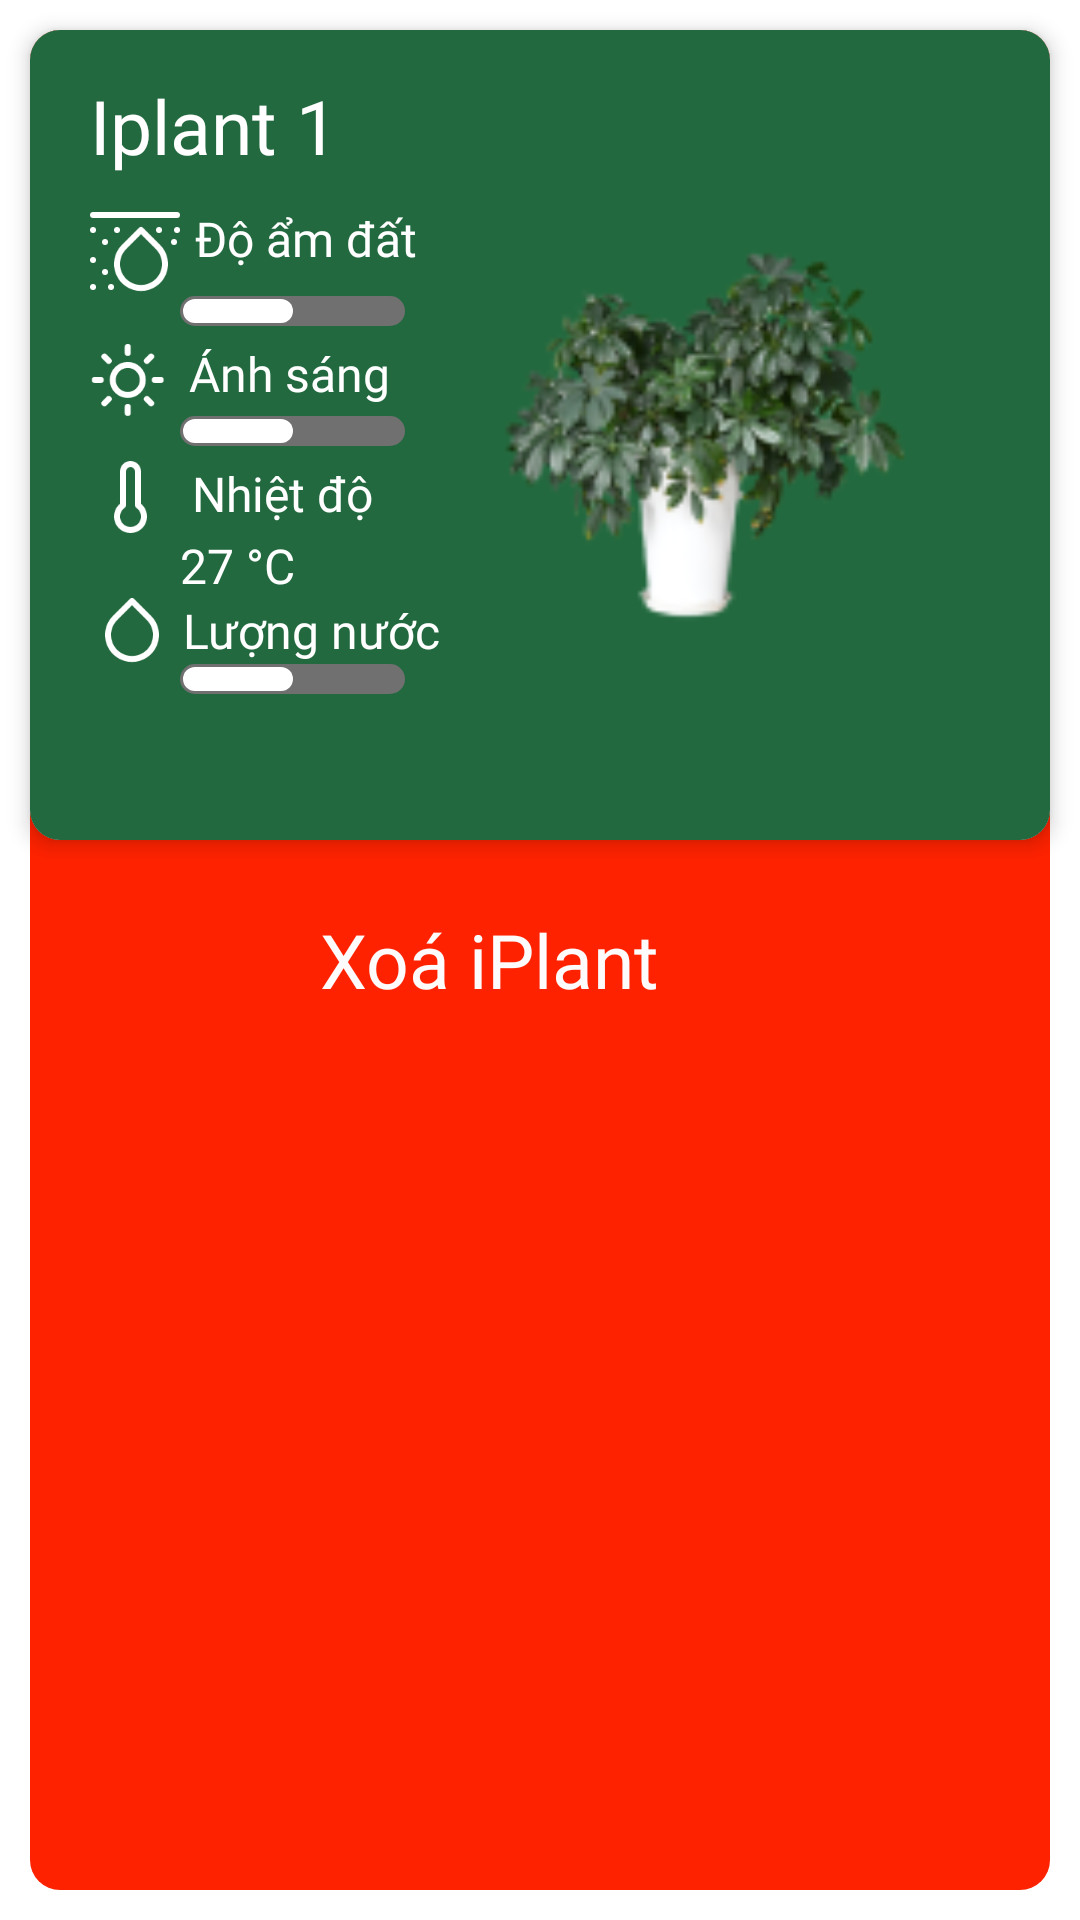

Produce the Android XML layout that renders to this screen, including the resource entries it uses.
<!-- AndroidManifest.xml: application theme Theme.Iplant -->
<!-- res/layout/cardview_iplant.xml -->
<?xml version="1.0" encoding="utf-8"?>
<FrameLayout xmlns:android="http://schemas.android.com/apk/res/android"
    xmlns:tools="http://schemas.android.com/tools"
    android:layout_width="match_parent"
    android:layout_height="wrap_content"
    xmlns:app="http://schemas.android.com/apk/res-auto">
    <androidx.cardview.widget.CardView
        android:id="@+id/cardView"
        android:layout_width="match_parent"
        android:layout_height="270dp"
        app:cardCornerRadius="10dp"
        android:layout_margin="10dp"
        app:cardElevation="4dp">
        <androidx.constraintlayout.widget.ConstraintLayout
            android:layout_width="match_parent"
            android:layout_height="match_parent"
            android:background="@color/green_light">

            <TextView
                android:id="@+id/textViewNamePlant"
                android:layout_width="wrap_content"
                android:layout_height="wrap_content"
                android:layout_marginStart="20dp"
                android:layout_marginTop="15dp"
                android:fontFamily="@font/nunito_sans_bold"
                android:text="Iplant 1"
                android:textColor="@color/white"
                android:textSize="25sp"
                app:layout_constraintStart_toStartOf="parent"
                app:layout_constraintTop_toTopOf="parent" />

            <ImageView
                android:id="@+id/imageViewIplantHome"
                android:layout_width="150dp"
                android:layout_height="0dp"
                android:layout_marginEnd="40dp"
                android:src="@drawable/sch"
                app:layout_constraintBottom_toBottomOf="parent"
                app:layout_constraintDimensionRatio="2:2"
                app:layout_constraintEnd_toEndOf="parent"
                app:layout_constraintTop_toTopOf="parent" />

            <TextView
                android:id="@+id/textViewLabelSoil"
                android:layout_width="wrap_content"
                android:layout_height="wrap_content"
                android:layout_marginTop="10dp"
                android:drawableStart="@drawable/ic_soil"
                android:drawablePadding="5dp"
                android:fontFamily="@font/nunito_sans_extrabold"
                android:text="Độ ẩm đất"
                android:textColor="@color/white"
                android:textSize="16sp"
                app:layout_constraintStart_toStartOf="@+id/textViewNamePlant"
                app:layout_constraintTop_toBottomOf="@+id/textViewNamePlant" />

            <ProgressBar
                android:id="@+id/progressBarSoil"
                style="?android:attr/progressBarStyleHorizontal"
                android:layout_width="75dp"
                android:layout_height="10dp"
                android:layout_marginStart="30dp"
                android:max="100"
                android:min="0"
                android:progress="50"
                android:progressDrawable="@drawable/background_progressbar"
                app:layout_constraintStart_toStartOf="@+id/textViewLabelSoil"
                app:layout_constraintTop_toBottomOf="@+id/textViewLabelSoil" />

            <ProgressBar
                android:id="@+id/progressBarWater"
                style="?android:attr/progressBarStyleHorizontal"
                android:layout_width="75dp"
                android:layout_height="10dp"
                android:max="100"
                android:min="0"
                android:progress="50"
                android:progressDrawable="@drawable/background_progressbar"
                app:layout_constraintStart_toStartOf="@+id/textViewValueTemp"
                app:layout_constraintTop_toBottomOf="@+id/textView3" />

            <ProgressBar
                android:id="@+id/progressBarlight"
                style="?android:attr/progressBarStyleHorizontal"
                android:layout_width="75dp"
                android:layout_height="10dp"
                android:max="1000"
                android:min="0"
                android:progress="500"
                android:progressDrawable="@drawable/background_progressbar"
                app:layout_constraintStart_toStartOf="@+id/progressBarSoil"
                app:layout_constraintTop_toBottomOf="@+id/textView" />

            <TextView
                android:id="@+id/textView"
                android:layout_width="wrap_content"
                android:layout_height="wrap_content"
                android:layout_marginTop="5dp"
                android:drawableStart="@drawable/ic_sun"
                android:drawablePadding="8dp"
                android:fontFamily="@font/nunito_sans_extrabold"
                android:text="Ánh sáng"
                android:textColor="@color/white"
                android:textSize="16sp"
                app:layout_constraintStart_toStartOf="@+id/textViewLabelSoil"
                app:layout_constraintTop_toBottomOf="@+id/progressBarSoil" />

            <TextView
                android:id="@+id/textView2"
                android:layout_width="wrap_content"
                android:layout_height="wrap_content"
                android:layout_marginTop="5dp"
                android:drawableStart="@drawable/ic_tem"
                android:drawablePadding="8dp"
                android:fontFamily="@font/nunito_sans_extrabold"
                android:paddingStart="2dp"
                android:text="Nhiệt độ"
                android:textColor="@color/white"
                android:textSize="16sp"
                app:layout_constraintStart_toStartOf="@+id/textView"
                app:layout_constraintTop_toBottomOf="@+id/progressBarlight" />

            <TextView
                android:id="@+id/textViewValueTemp"
                android:layout_width="wrap_content"
                android:layout_height="wrap_content"
                android:fontFamily="@font/poppins_medium_italic"
                android:text="27 °C"
                android:textColor="@color/white"
                android:textSize="16sp"
                app:layout_constraintStart_toStartOf="@+id/progressBarlight"
                app:layout_constraintTop_toBottomOf="@+id/textView2" />

            <TextView
                android:id="@+id/textView3"
                android:layout_width="wrap_content"
                android:layout_height="wrap_content"
                android:drawableStart="@drawable/ic_water"
                android:drawablePadding="8dp"
                android:fontFamily="@font/nunito_sans_extrabold"
                android:paddingStart="5dp"
                android:text="Lượng nước"
                android:textColor="@color/white"
                android:textSize="16sp"
                app:layout_constraintStart_toStartOf="@+id/textView2"
                app:layout_constraintTop_toBottomOf="@+id/textViewValueTemp" />



        </androidx.constraintlayout.widget.ConstraintLayout>
    </androidx.cardview.widget.CardView>

    <LinearLayout
        android:layout_width="match_parent"
        android:layout_height="match_parent"
        android:layout_margin="10dp"
        android:background="@drawable/background_swipe_delete"
        android:orientation="horizontal"
        android:gravity="right">
        <TextView
            android:layout_width="wrap_content"
            android:layout_height="wrap_content"
            android:text="Xoá iPlant"
            android:fontFamily="@font/nunito_sans_extrabold"
            android:textColor="#FDFBFB"
            android:textSize="25sp"
            android:layout_marginEnd="10dp"
            android:layout_gravity="center"/>
        <ImageView
            android:layout_width="100dp"
            android:layout_height="120dp"
            android:scaleType="fitXY"
            android:layout_gravity="center"
            android:layout_marginEnd="20dp"
            android:src="@drawable/ic_baseline_delete_24" />

    </LinearLayout>
</FrameLayout>
<!-- resources referenced by this layout -->
<resources>
  <color name="green_light">#23693F</color>
  <color name="white">#FFFFFFFF</color>
  <!-- drawable background_progressbar (drawable) -->
  <?xml version="1.0" encoding="utf-8"?>
  <layer-list xmlns:android="http://schemas.android.com/apk/res/android">
      <item android:id="@android:id/background">
          <shape>
              <corners android:radius="8dp"/>
              <solid android:color="#707070"/>
          </shape>
      </item>
  
      <item android:id="@android:id/progress"
          android:top="1dp"
          android:bottom="1dp"
          android:left="1dp"
          android:right="1dp">
  
          <scale android:scaleWidth="100%">
              <shape>
                  <corners android:radius="8dp"/>
                  <solid android:color="@color/white"/>
              </shape>
          </scale>
      </item>
  </layer-list>
  <!-- drawable background_swipe_delete (drawable) -->
  <?xml version="1.0" encoding="utf-8"?>
  <shape xmlns:android="http://schemas.android.com/apk/res/android">
      <corners android:radius="10dp"/>
      <solid android:color="#f20"/>
  </shape>
  <!-- drawable ic_soil: vector/xml drawable (drawable, 3480 chars, omitted) -->
  <!-- drawable ic_sun: vector/xml drawable (drawable, 2720 chars, omitted) -->
  <!-- drawable ic_tem (drawable) -->
  <vector xmlns:android="http://schemas.android.com/apk/res/android"
      android:width="24dp"
      android:height="24dp"
      android:viewportWidth="24"
      android:viewportHeight="24">
    <group>
      <clip-path
          android:pathData="M0,0h24v24h-24z"/>
      <path
          android:pathData="M14,14.76V3.5C14,2.837 13.7366,2.2011 13.2678,1.7322C12.7989,1.2634 12.163,1 11.5,1C10.837,1 10.2011,1.2634 9.7322,1.7322C9.2634,2.2011 9,2.837 9,3.5V14.76C8.1973,15.2963 7.5883,16.0766 7.2631,16.9856C6.9378,17.8946 6.9135,18.8841 7.1938,19.8079C7.474,20.7317 8.0439,21.541 8.8193,22.1161C9.5948,22.6912 10.5346,23.0017 11.5,23.0017C12.4654,23.0017 13.4052,22.6912 14.1807,22.1161C14.9561,21.541 15.526,20.7317 15.8062,19.8079C16.0865,18.8841 16.0622,17.8946 15.7369,16.9856C15.4117,16.0766 14.8027,15.2963 14,14.76Z"
          android:strokeLineJoin="round"
          android:strokeWidth="2"
          android:fillColor="#00000000"
          android:strokeColor="#ffffff"
          android:strokeLineCap="round"/>
    </group>
  </vector>
  <!-- drawable ic_water (drawable) -->
  <vector xmlns:android="http://schemas.android.com/apk/res/android"
      android:width="18dp"
      android:height="22dp"
      android:viewportWidth="18"
      android:viewportHeight="22">
    <path
        android:pathData="M8.995,1L14.655,6.66C15.7743,7.7786 16.5368,9.2041 16.8459,10.7561C17.155,12.308 16.9969,13.9168 16.3915,15.379C15.7862,16.8411 14.7608,18.0908 13.4451,18.9701C12.1294,19.8494 10.5825,20.3187 9,20.3187C7.4175,20.3187 5.8706,19.8494 4.5549,18.9701C3.2392,18.0908 2.2138,16.8411 1.6085,15.379C1.0031,13.9168 0.845,12.308 1.1541,10.7561C1.4632,9.2041 2.2257,7.7786 3.345,6.66L8.995,1Z"
        android:strokeLineJoin="round"
        android:strokeWidth="2"
        android:fillColor="#00000000"
        android:strokeColor="#ffffff"
        android:strokeLineCap="round"/>
  </vector>
  <!-- drawable sch: png bitmap (drawable, 17386 bytes) -->
  <style name="Theme.Iplant" parent="Theme.MaterialComponents.Light.NoActionBar">
          
          <item name="colorPrimary">#0F9D58</item>
          <item name="colorPrimaryVariant">#0F9D58</item>
          <item name="colorOnPrimary">@color/black</item>
          
          <item name="colorSecondary">@color/teal_200</item>
          <item name="colorSecondaryVariant">@color/teal_700</item>
          <item name="colorOnSecondary">@color/black</item>
          
          <item name="android:statusBarColor" tools:targetApi="l">?attr/colorPrimaryVariant</item>
          
      </style>
  <color name="black">#FF000000</color>
  <color name="teal_200">#FF03DAC5</color>
  <color name="teal_700">#FF018786</color>
</resources>
